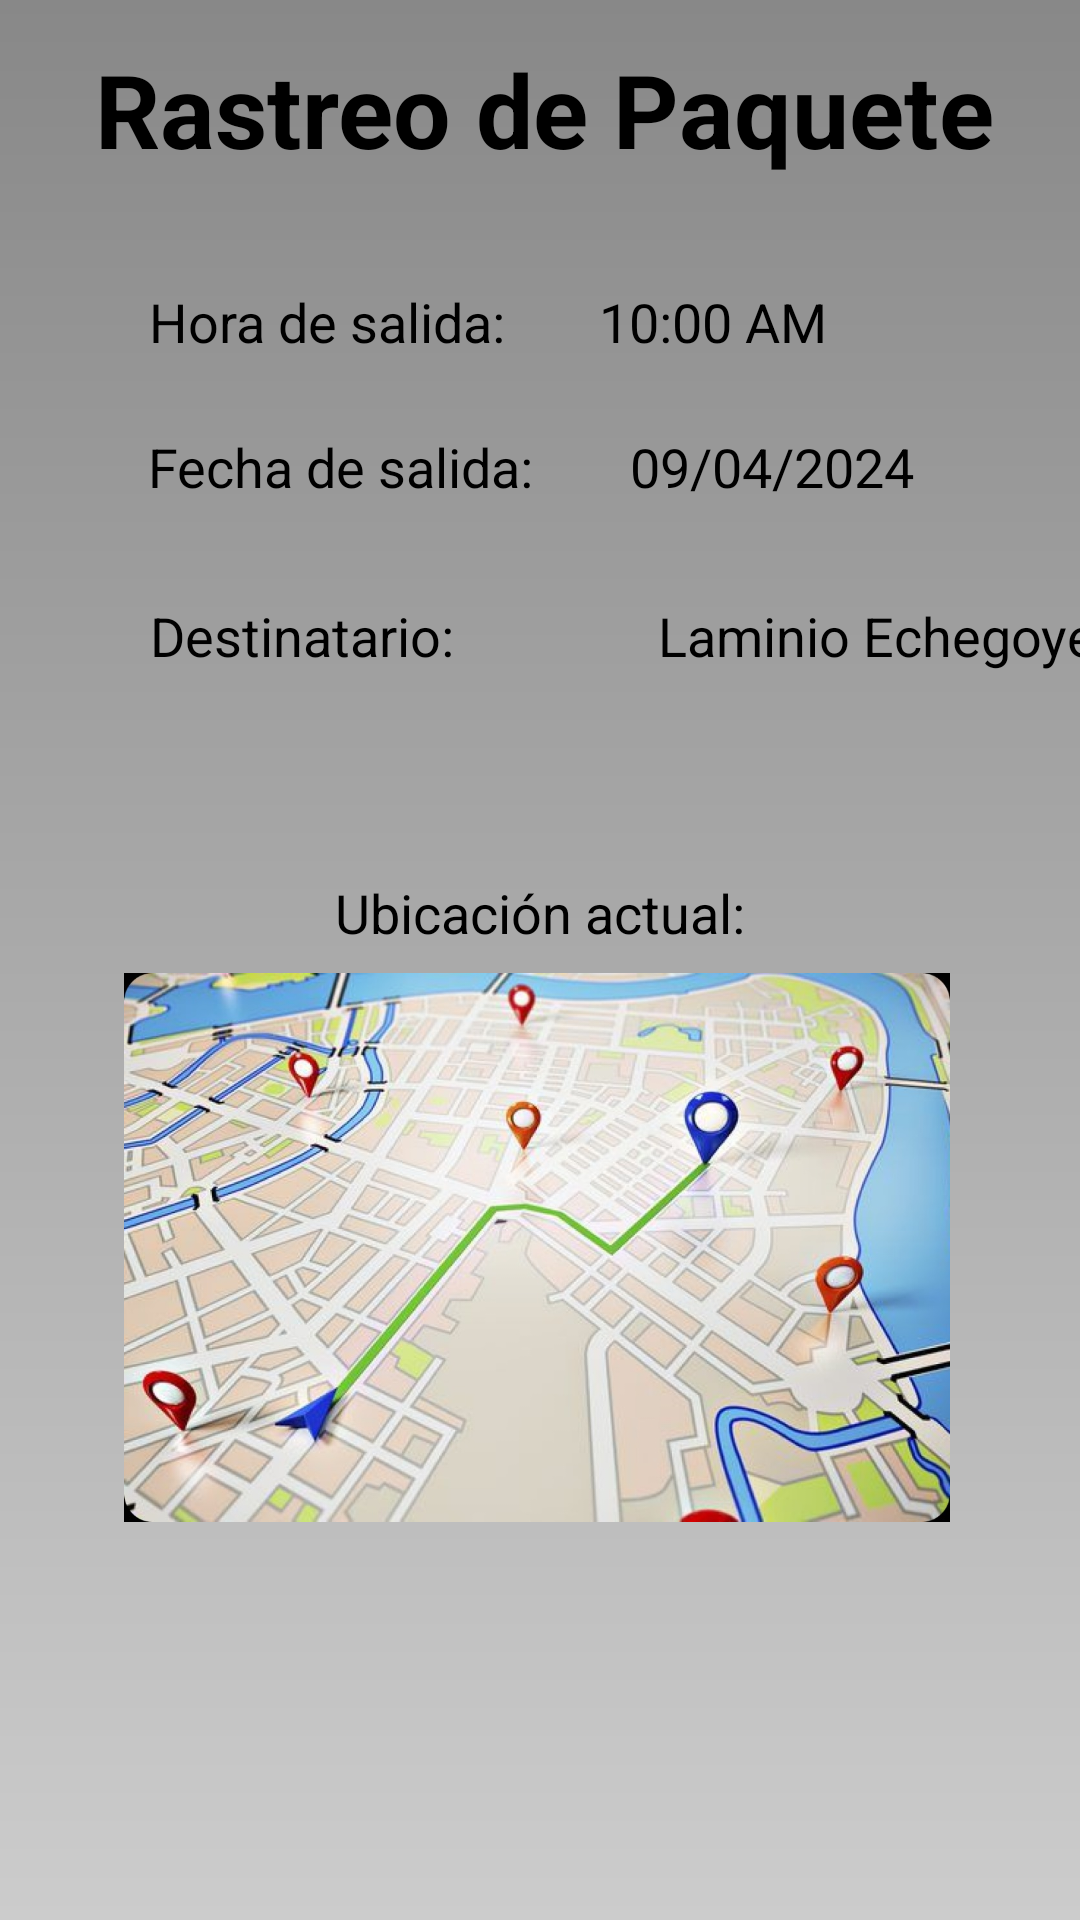

Here is an Android app screen rendered from its layout file. Give the layout XML and the strings, colors and styles it references.
<!-- AndroidManifest.xml: application theme AppTheme -->
<!-- res/layout/fragment_datos_rastreo_paquete.xml -->
<?xml version="1.0" encoding="utf-8"?>
<androidx.constraintlayout.widget.ConstraintLayout xmlns:android="http://schemas.android.com/apk/res/android"
    xmlns:app="http://schemas.android.com/apk/res-auto"
    xmlns:tools="http://schemas.android.com/tools"
    android:id="@+id/frameLayout4"
    android:layout_width="match_parent"
    android:layout_height="match_parent"
    android:theme="@style/AppTheme"
    tools:context=".ui.rastreo.DatosRastreoPaqueteFragment">

    <TextView
        android:id="@+id/btnConsultar"
        style="@style/titulo"
        android:layout_width="wrap_content"
        android:layout_height="wrap_content"
        android:background="@null"
        android:text="@string/rastreo"
        app:layout_constraintBottom_toBottomOf="parent"
        app:layout_constraintEnd_toEndOf="parent"
        app:layout_constraintHorizontal_bias="0.526"
        app:layout_constraintStart_toStartOf="parent"
        app:layout_constraintTop_toTopOf="parent"
        app:layout_constraintVertical_bias="0.023" />

    <ImageView
        android:id="@+id/imageViewMapa"
        android:layout_width="290dp"
        android:layout_height="183dp"
        android:layout_marginTop="8dp"
        android:src="@drawable/mapa"
        app:layout_constraintEnd_toEndOf="parent"
        app:layout_constraintHorizontal_bias="0.487"
        app:layout_constraintStart_toStartOf="parent"
        app:layout_constraintTop_toBottomOf="@+id/textView21" />

    <TextView
        android:id="@+id/textView21"
        style="@style/textNormal"
        android:layout_width="wrap_content"
        android:layout_height="wrap_content"
        android:layout_marginTop="68dp"
        android:text="@string/ubicacion"
        app:layout_constraintEnd_toEndOf="parent"
        app:layout_constraintStart_toStartOf="parent"
        app:layout_constraintTop_toBottomOf="@+id/textView25" />

    <TextView
        android:id="@+id/textView25"
        style="@style/textNormal"
        android:layout_width="wrap_content"
        android:layout_height="wrap_content"
        android:layout_marginStart="68dp"
        android:layout_marginTop="32dp"
        android:text="@string/pruebaDestinat"
        app:layout_constraintStart_toEndOf="@+id/textView20"
        app:layout_constraintTop_toBottomOf="@+id/textView24" />

    <TextView
        android:id="@+id/textView20"
        style="@style/textNormal"
        android:layout_width="wrap_content"
        android:layout_height="wrap_content"
        android:layout_marginTop="32dp"
        android:text="@string/destino"
        app:layout_constraintEnd_toEndOf="parent"
        app:layout_constraintHorizontal_bias="0.193"
        app:layout_constraintStart_toStartOf="parent"
        app:layout_constraintTop_toBottomOf="@+id/textView19" />

    <TextView
        android:id="@+id/textView18"
        style="@style/textNormal"
        android:layout_width="wrap_content"
        android:layout_height="wrap_content"
        android:layout_marginTop="36dp"
        android:text="@string/horaS"
        app:layout_constraintEnd_toEndOf="parent"
        app:layout_constraintHorizontal_bias="0.206"
        app:layout_constraintStart_toStartOf="parent"
        app:layout_constraintTop_toBottomOf="@+id/btnConsultar" />

    <TextView
        android:id="@+id/textView24"
        style="@style/textNormal"
        android:layout_width="wrap_content"
        android:layout_height="wrap_content"
        android:layout_marginStart="32dp"
        android:layout_marginTop="24dp"
        android:text="@string/pruebaFechaS"
        app:layout_constraintStart_toEndOf="@+id/textView19"
        app:layout_constraintTop_toBottomOf="@+id/textView23" />

    <TextView
        android:id="@+id/textView19"
        style="@style/textNormal"
        android:layout_width="wrap_content"
        android:layout_height="wrap_content"
        android:layout_marginTop="24dp"
        android:text="@string/fechaS"
        app:layout_constraintEnd_toEndOf="parent"
        app:layout_constraintHorizontal_bias="0.213"
        app:layout_constraintStart_toStartOf="parent"
        app:layout_constraintTop_toBottomOf="@+id/textView18" />

    <TextView
        android:id="@+id/textView23"
        style="@style/textNormal"
        android:layout_width="wrap_content"
        android:layout_height="wrap_content"
        android:layout_marginTop="36dp"
        android:text="@string/pruebaHoraS"
        app:layout_constraintEnd_toEndOf="parent"
        app:layout_constraintHorizontal_bias="0.27"
        app:layout_constraintStart_toEndOf="@+id/textView18"
        app:layout_constraintTop_toBottomOf="@+id/btnConsultar" />


</androidx.constraintlayout.widget.ConstraintLayout>
<!-- resources referenced by this layout -->
<resources>
  <!-- drawable mapa: jpg bitmap (drawable, 252834 bytes) -->
  <string name="destino">Destinatario: </string>
  <string name="fechaS">Fecha de salida: </string>
  <string name="horaS">Hora de salida: </string>
  <string name="pruebaDestinat">Laminio Echegoyen</string>
  <string name="pruebaFechaS">09/04/2024</string>
  <string name="pruebaHoraS">10:00 AM</string>
  <string name="rastreo">Rastreo de Paquete</string>
  <string name="ubicacion">Ubicación actual: </string>
      /* REGISTRAR ENVIO NUEVO */
  <style name="AppTheme" parent="Theme.AppCompat.Light">
          
          <item name="android:windowBackground">@drawable/fondo_degradado</item>
          <item name="bottomNavigationStyle">@style/AppBottomNavigation</item>
          
      </style>
  <style name="textNormal">
          <item name="android:textColor">@color/black</item>
          <item name="android:textSize">18sp</item>
      </style>
  <style name="titulo">
          <item name="android:textSize">34sp</item>
          <item name="android:textStyle">bold</item>
          <item name="android:textColor">@color/black</item>
      </style>
  <!-- drawable fondo_degradado (drawable) -->
  <?xml version="1.0" encoding="utf-8"?>
  <shape xmlns:android="http://schemas.android.com/apk/res/android">
      <gradient
          android:startColor="#CCCCCC"
          android:endColor="#888888"
          android:angle="90"/>
  </shape>
  <style name="AppBottomNavigation" parent="Widget.Design.BottomNavigationView">
          <item name="android:background">#00FC28</item>
  
      </style>
  <color name="black">#FF000000</color>
</resources>
